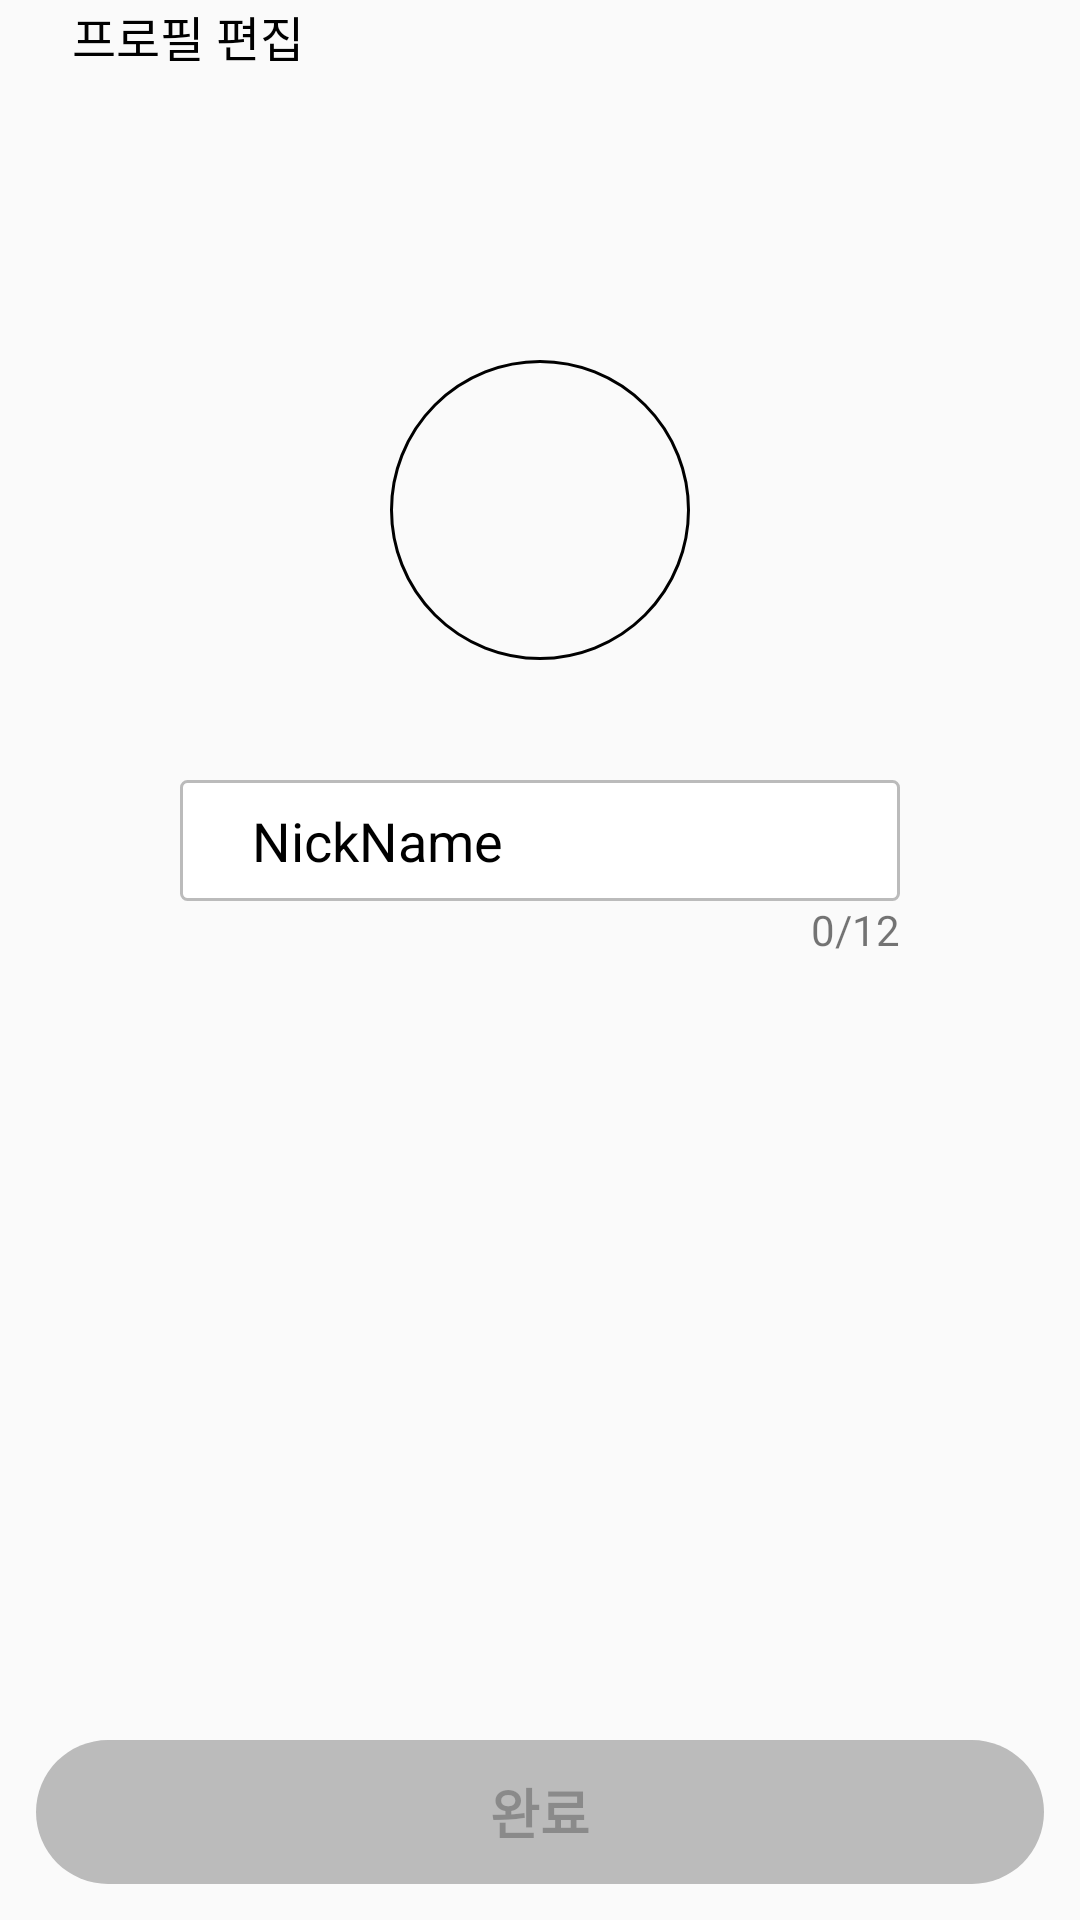

Android layout source for this screen:
<!-- AndroidManifest.xml: application theme AppTheme -->
<!-- res/layout/activity_edit_profile.xml -->
<?xml version="1.0" encoding="utf-8"?>
<layout xmlns:android="http://schemas.android.com/apk/res/android"
    xmlns:app="http://schemas.android.com/apk/res-auto"
    xmlns:tools="http://schemas.android.com/tools"
    tools:context=".view.activity.profile.EditProfileActivity">

    <data>

        <variable
            name="activityeditprofile"
            type="com.example.project_auction.view.activity.profile.EditProfileActivity" />
        <variable
            name="profileviewmodel"
            type="com.example.project_auction.viewmodel.ProfileViewModel" />
    </data>

    <androidx.constraintlayout.widget.ConstraintLayout
        android:layout_width="match_parent"
        android:layout_height="match_parent">

        <ImageButton
            android:id="@+id/activity_edit_profile_imagebutton_close"
            android:layout_width="wrap_content"
            android:layout_height="wrap_content"
            android:layout_margin="12dp"
            android:layout_marginLeft="12dp"
            android:layout_marginTop="12dp"
            android:background="@android:color/transparent"
            android:src="@drawable/ic_baseline_close_24"
            app:layout_constraintLeft_toLeftOf="parent"
            app:layout_constraintTop_toTopOf="parent" />

        <TextView
            app:layout_constraintTop_toTopOf="@+id/activity_edit_profile_imagebutton_close"
            app:layout_constraintBottom_toBottomOf="@+id/activity_edit_profile_imagebutton_close"
            app:layout_constraintLeft_toRightOf="@+id/activity_edit_profile_imagebutton_close"
            android:layout_marginLeft="12dp"
            android:id="@+id/activity_edit_profile_textview_title"
            android:layout_width="wrap_content"
            android:layout_height="wrap_content"
            android:text="프로필 편집"
            android:textColor="@color/colorBlack"
            android:textSize="16dp"
            />

        <ImageView
            android:id="@+id/activity_edit_profile_imageview_photo"
            app:layout_constraintTop_toTopOf="parent"
            app:layout_constraintLeft_toLeftOf="parent"
            app:layout_constraintRight_toRightOf="parent"
            android:layout_marginTop="120dp"
            android:layout_width="100dp"
            android:layout_height="100dp"
            android:background="@drawable/background_circle_white_stroke_black"
            android:src="@drawable/ic_baseline_add_24"
            />

        <EditText
            android:id="@+id/activity_edit_profile_edittext_nick"
            app:layout_constraintTop_toBottomOf="@+id/activity_edit_profile_imageview_photo"
            app:layout_constraintLeft_toLeftOf="parent"
            app:layout_constraintRight_toRightOf="parent"
            android:layout_marginTop="40dp"
            android:layout_width="240dp"
            android:layout_height="wrap_content"
            android:textSize="18dp"
            android:textColor="@color/colorBlack"
            android:text="NickName"
            android:maxLength="12"
            android:background="@drawable/background_round_white_stroke_black_2dp"
            android:paddingHorizontal="24dp"
            android:paddingVertical="8dp"
            />

        <TextView
            app:layout_constraintTop_toBottomOf="@+id/activity_edit_profile_edittext_nick"
            app:layout_constraintRight_toRightOf="@+id/activity_edit_profile_edittext_nick"
            android:id="@+id/activity_edit_profile_textview_nick_count"
            android:layout_width="wrap_content"
            android:layout_height="wrap_content"
            android:text="0/12"
            />

        <Button
            app:layout_constraintTop_toBottomOf="@+id/activity_edit_profile_textview_nick_count"
            app:layout_constraintLeft_toLeftOf="@+id/activity_edit_profile_edittext_nick"
            app:layout_constraintRight_toRightOf="@+id/activity_edit_profile_edittext_nick"
            android:background="@drawable/background_round_white_24dp"
            android:id="@+id/activity_edit_profile_button_verify_nick"
            android:paddingHorizontal="24dp"
            android:layout_width="wrap_content"
            android:layout_height="wrap_content"
            android:text="닉네임 중복 체크"
            android:elevation="8dp"
            android:visibility="gone"

            />

        <Button
            android:layout_width="match_parent"
            android:layout_height="wrap_content"
            android:id="@+id/activity_edit_profile_button_complete"
            app:layout_constraintBottom_toBottomOf="parent"
            app:layout_constraintLeft_toLeftOf="parent"
            app:layout_constraintRight_toRightOf="parent"
            android:background="@drawable/background_round_gray_24dp"
            android:text="완료"
            android:textSize="18dp"
            android:enabled="false"
            android:textStyle="bold"
            android:layout_margin="12dp"
            />


        <androidx.constraintlayout.widget.ConstraintLayout
            android:id="@+id/activity_edit_profile_container_loading"
            android:layout_width="match_parent"
            android:layout_height="match_parent"
            android:background="@color/colorWhite"
            app:layout_constraintBottom_toBottomOf="parent"
            app:layout_constraintLeft_toLeftOf="parent"
            app:layout_constraintRight_toRightOf="parent"
            app:layout_constraintTop_toTopOf="parent"
            android:visibility="gone"
            >
            <ProgressBar
                android:id="@+id/activity_edit_profile_progressbar"
                android:layout_width="wrap_content"
                android:layout_height="wrap_content"
                app:layout_constraintLeft_toLeftOf="parent"
                app:layout_constraintRight_toRightOf="parent"
                app:layout_constraintTop_toTopOf="parent"
                app:layout_constraintBottom_toBottomOf="parent"
                />

            <TextView
                android:layout_marginTop="12dp"
                app:layout_constraintTop_toBottomOf="@+id/activity_edit_profile_progressbar"
                app:layout_constraintLeft_toLeftOf="@+id/activity_edit_profile_progressbar"
                app:layout_constraintRight_toRightOf="@+id/activity_edit_profile_progressbar"
                android:layout_width="wrap_content"
                android:layout_height="wrap_content"
                android:text="프로필을 업데이트 중입니다. \n잠시만 기다려주세요."
                android:gravity="center"
                android:textColor="@color/colorBlack"
                />




        </androidx.constraintlayout.widget.ConstraintLayout>



    </androidx.constraintlayout.widget.ConstraintLayout>

</layout>
<!-- resources referenced by this layout -->
<resources>
  <color name="colorBlack">#000000</color>
  <color name="colorWhite">#FFFFFF</color>
  <!-- drawable background_circle_white_stroke_black (drawable) -->
  <?xml version="1.0" encoding="utf-8"?>
  <shape xmlns:android="http://schemas.android.com/apk/res/android"
      android:innerRadius="0dp"
      android:shape="oval">
      <solid android:color="@android:color/transparent" />
      <stroke android:color="@android:color/black"
          android:width="1dp"/>
  </shape>
  <!-- drawable background_round_gray_24dp (drawable) -->
  <?xml version="1.0" encoding="utf-8"?>
  <shape xmlns:android="http://schemas.android.com/apk/res/android"
      android:shape="rectangle">
  
  
      <solid android:color="@color/colorGray" />
      <corners
  
          android:bottomLeftRadius="24dp"
          android:bottomRightRadius="24dp"
          android:topLeftRadius="24dp"
          android:topRightRadius="24dp" />
  
  
  </shape>
  <!-- drawable background_round_white_24dp (drawable) -->
  <?xml version="1.0" encoding="utf-8"?>
  <shape xmlns:android="http://schemas.android.com/apk/res/android"
      android:shape="rectangle">
  
  
      <solid android:color="@color/colorWhite" />
      <corners
  
          android:bottomLeftRadius="24dp"
          android:bottomRightRadius="24dp"
          android:topLeftRadius="24dp"
          android:topRightRadius="24dp" />
  
  
  </shape>
  <!-- drawable background_round_white_stroke_black_2dp (drawable) -->
  <?xml version="1.0" encoding="utf-8"?>
  <shape xmlns:android="http://schemas.android.com/apk/res/android"
      android:shape="rectangle">
  
  
      <solid android:color="@color/colorWhite"/>
      <corners
  
          android:topLeftRadius="2dp"
          android:topRightRadius="2dp"
          android:bottomLeftRadius="2dp"
          android:bottomRightRadius="2dp"
          />
  
      <stroke
          android:width="1dp"
          android:color="@color/colorGray"
          />
  
  
  
  
  </shape>
  <style name="AppTheme" parent="Theme.AppCompat.Light.NoActionBar">
          
          <item name="colorPrimary">@color/colorPrimary</item>
          <item name="colorPrimaryDark">@color/colorPrimaryDark</item>
          <item name="colorAccent">@color/colorAccent</item>
      </style>
  <color name="colorGray">#BBBBBB</color>
  <color name="colorPrimary">#ededed</color>
  <color name="colorPrimaryDark">#e1e1e1</color>
  <color name="colorAccent">#FF4081</color>
</resources>
